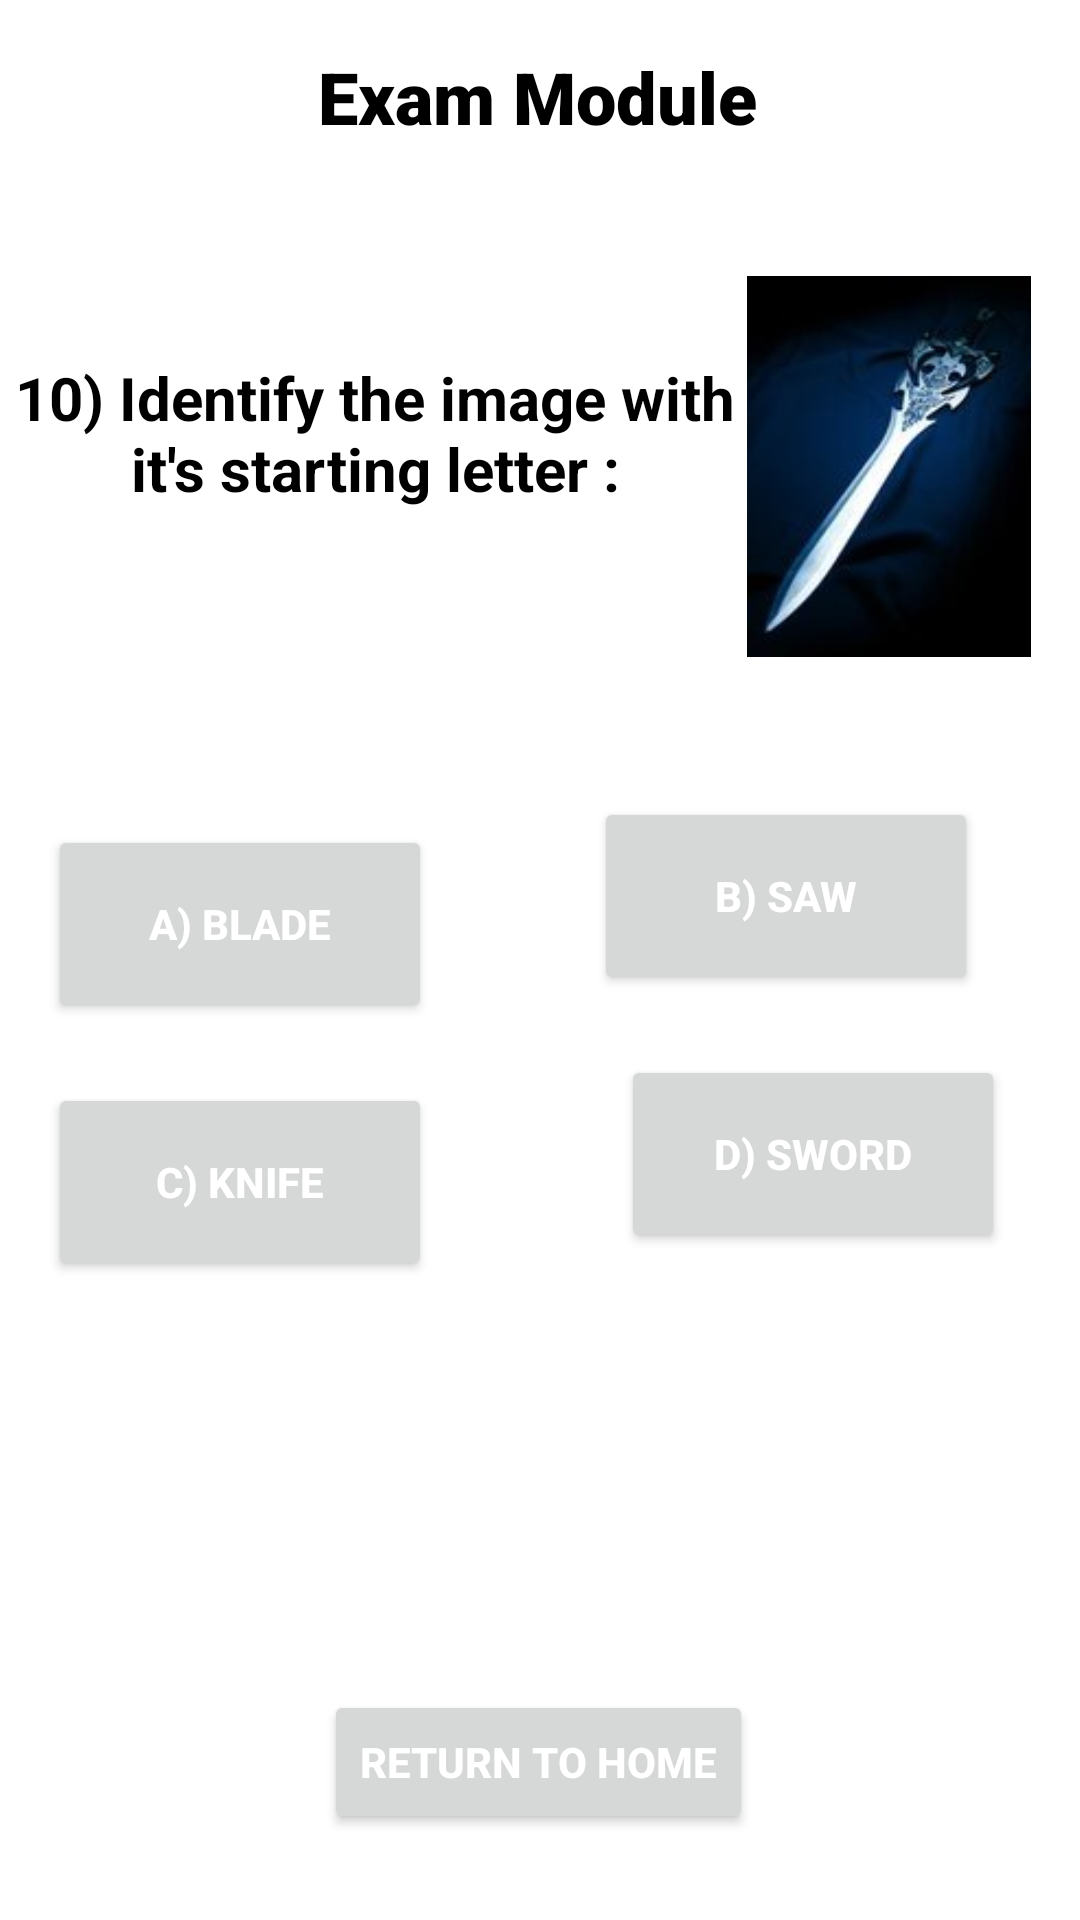

Android layout source for this screen:
<!-- AndroidManifest.xml: application theme Theme.Learning -->
<!-- res/layout/activity_q10.xml -->
<?xml version="1.0" encoding="utf-8"?>
<androidx.constraintlayout.widget.ConstraintLayout xmlns:android="http://schemas.android.com/apk/res/android"
    xmlns:app="http://schemas.android.com/apk/res-auto"
    xmlns:tools="http://schemas.android.com/tools"
    android:layout_width="match_parent"
    android:layout_height="match_parent"
    tools:context=".q10">

    <androidx.constraintlayout.widget.ConstraintLayout
        android:layout_width="match_parent"
        android:layout_height="match_parent"
        android:background="@color/white"
        tools:context=".ExamModule">

        <TextView
            android:id="@+id/textView4"
            android:layout_width="wrap_content"
            android:layout_height="wrap_content"
            android:layout_marginTop="16dp"
            android:fontFamily="sans-serif-black"
            android:text="Exam Module"
            android:textAlignment="center"
            android:textAppearance="@style/TextAppearance.AppCompat.Display1"
            android:textColor="#000000"
            android:textSize="24sp"
            android:textStyle="bold"
            app:layout_constraintEnd_toEndOf="parent"
            app:layout_constraintHorizontal_bias="0.496"
            app:layout_constraintStart_toStartOf="parent"
            app:layout_constraintTop_toTopOf="parent" />

        <TextView
            android:id="@+id/textView5"
            android:layout_width="250dp"
            android:layout_height="wrap_content"
            android:layout_marginTop="103dp"
            android:text="10) Identify the image with it's starting letter :"
            android:textAlignment="center"
            android:textAppearance="@style/TextAppearance.AppCompat.Medium"
            android:textColor="#000000"
            android:textSize="20sp"
            android:textStyle="bold"
            app:layout_constraintStart_toStartOf="parent"
            app:layout_constraintTop_toTopOf="@+id/textView4" />

        <ImageView
            android:id="@+id/imageView"
            android:layout_width="122dp"
            android:layout_height="127dp"
            android:layout_marginTop="76dp"
            android:layout_marginEnd="16dp"
            app:layout_constraintEnd_toEndOf="parent"
            app:layout_constraintHorizontal_bias="0.531"
            app:layout_constraintStart_toEndOf="@+id/textView5"
            app:layout_constraintTop_toTopOf="@+id/textView4"
            app:srcCompat="@drawable/sword" />

        <Button
            android:id="@+id/btn30"
            android:layout_width="128sp"
            android:layout_height="66sp"
            android:layout_marginStart="16dp"
            android:layout_marginTop="156dp"
            android:text="A) Blade"
            android:textAlignment="center"
            android:textColor="#FFFFFF"
            android:textStyle="bold"
            app:layout_constraintStart_toStartOf="parent"
            app:layout_constraintTop_toTopOf="@+id/textView5" />

        <Button
            android:id="@+id/btn31"
            android:layout_width="128sp"
            android:layout_height="66sp"
            android:layout_marginStart="36dp"
            android:layout_marginTop="96dp"
            android:text="B) Saw"
            android:textAlignment="center"
            android:textColor="#FFFFFF"
            android:textStyle="bold"
            app:layout_constraintEnd_toEndOf="parent"
            app:layout_constraintHorizontal_bias="0.349"
            app:layout_constraintStart_toEndOf="@+id/btn30"
            app:layout_constraintTop_toBottomOf="@+id/textView5" />

        <Button
            android:id="@+id/btn32"
            android:layout_width="128sp"
            android:layout_height="66sp"
            android:layout_marginStart="16dp"
            android:layout_marginTop="20dp"
            android:text="C) Knife"
            android:textAlignment="center"
            android:textColor="#FFFFFF"
            android:textStyle="bold"
            app:layout_constraintStart_toStartOf="parent"
            app:layout_constraintTop_toBottomOf="@+id/btn30" />

        <Button
            android:id="@+id/btn33"
            android:layout_width="128sp"
            android:layout_height="66sp"
            android:layout_marginStart="36dp"
            android:layout_marginTop="20dp"
            android:text="D) Sword"
            android:textAlignment="center"
            android:textColor="#FFFFFF"
            android:textStyle="bold"
            app:layout_constraintEnd_toEndOf="parent"
            app:layout_constraintHorizontal_bias="0.517"
            app:layout_constraintStart_toEndOf="@+id/btn32"
            app:layout_constraintTop_toBottomOf="@+id/btn31"
            tools:visibility="visible" />

        <TextView
            android:id="@+id/txt2"
            android:layout_width="132dp"
            android:layout_height="62dp"
            android:layout_marginTop="36dp"
            android:fontFamily="sans-serif-black"
            android:gravity="center"
            android:textAlignment="center"
            android:textAppearance="@style/TextAppearance.AppCompat.Medium"
            android:textColor="#000000"
            android:textSize="20sp"
            android:textStyle="bold"
            app:layout_constraintEnd_toEndOf="parent"
            app:layout_constraintHorizontal_bias="0.483"
            app:layout_constraintStart_toStartOf="parent"
            app:layout_constraintTop_toBottomOf="@+id/btn33" />

        <TextView
            android:id="@+id/textView6"
            android:layout_width="wrap_content"
            android:layout_height="wrap_content"
            android:layout_marginTop="16dp"
            android:fontFamily="sans-serif-black"
            android:textAlignment="center"
            android:textAppearance="@style/TextAppearance.AppCompat.Medium"
            android:textColor="#000000"
            android:textStyle="bold"
            app:layout_constraintEnd_toEndOf="parent"
            app:layout_constraintHorizontal_bias="0.498"
            app:layout_constraintStart_toStartOf="parent"
            app:layout_constraintTop_toBottomOf="@+id/txt2" />

        <Button
            android:id="@+id/button5"
            android:layout_width="wrap_content"
            android:layout_height="wrap_content"
            android:text="Return to Home"
            android:textAlignment="center"
            android:textColor="#FFFFFF"
            android:textStyle="bold"
            app:layout_constraintBottom_toBottomOf="parent"
            app:layout_constraintEnd_toEndOf="parent"
            app:layout_constraintHorizontal_bias="0.498"
            app:layout_constraintStart_toStartOf="parent"
            app:layout_constraintTop_toBottomOf="@+id/textView6"
            app:layout_constraintVertical_bias="0.204"
            tools:visibility="invisible" />
    </androidx.constraintlayout.widget.ConstraintLayout>
</androidx.constraintlayout.widget.ConstraintLayout>
<!-- resources referenced by this layout -->
<resources>
  <!-- drawable sword: jpg bitmap (drawable, 3866 bytes) -->
  <style name="Theme.Learning" parent="Theme.MaterialComponents.DayNight.DarkActionBar">
          
          <item name="colorPrimary">@color/white</item>
          <item name="colorPrimaryVariant">@color/white</item>
          <item name="colorOnPrimary">@color/white</item>
          
          <item name="colorSecondary">@color/white</item>
          <item name="colorSecondaryVariant">@color/white</item>
          <item name="colorOnSecondary">@color/white</item>
          
          <item name="android:statusBarColor" tools:targetApi="l">?attr/colorPrimaryVariant</item>
          
      </style>
  <!-- not gathered from this repository: default colours our renderer supplied (Android Studio template values) -->
  <color name="white">#FFFFFFFF</color>
</resources>
